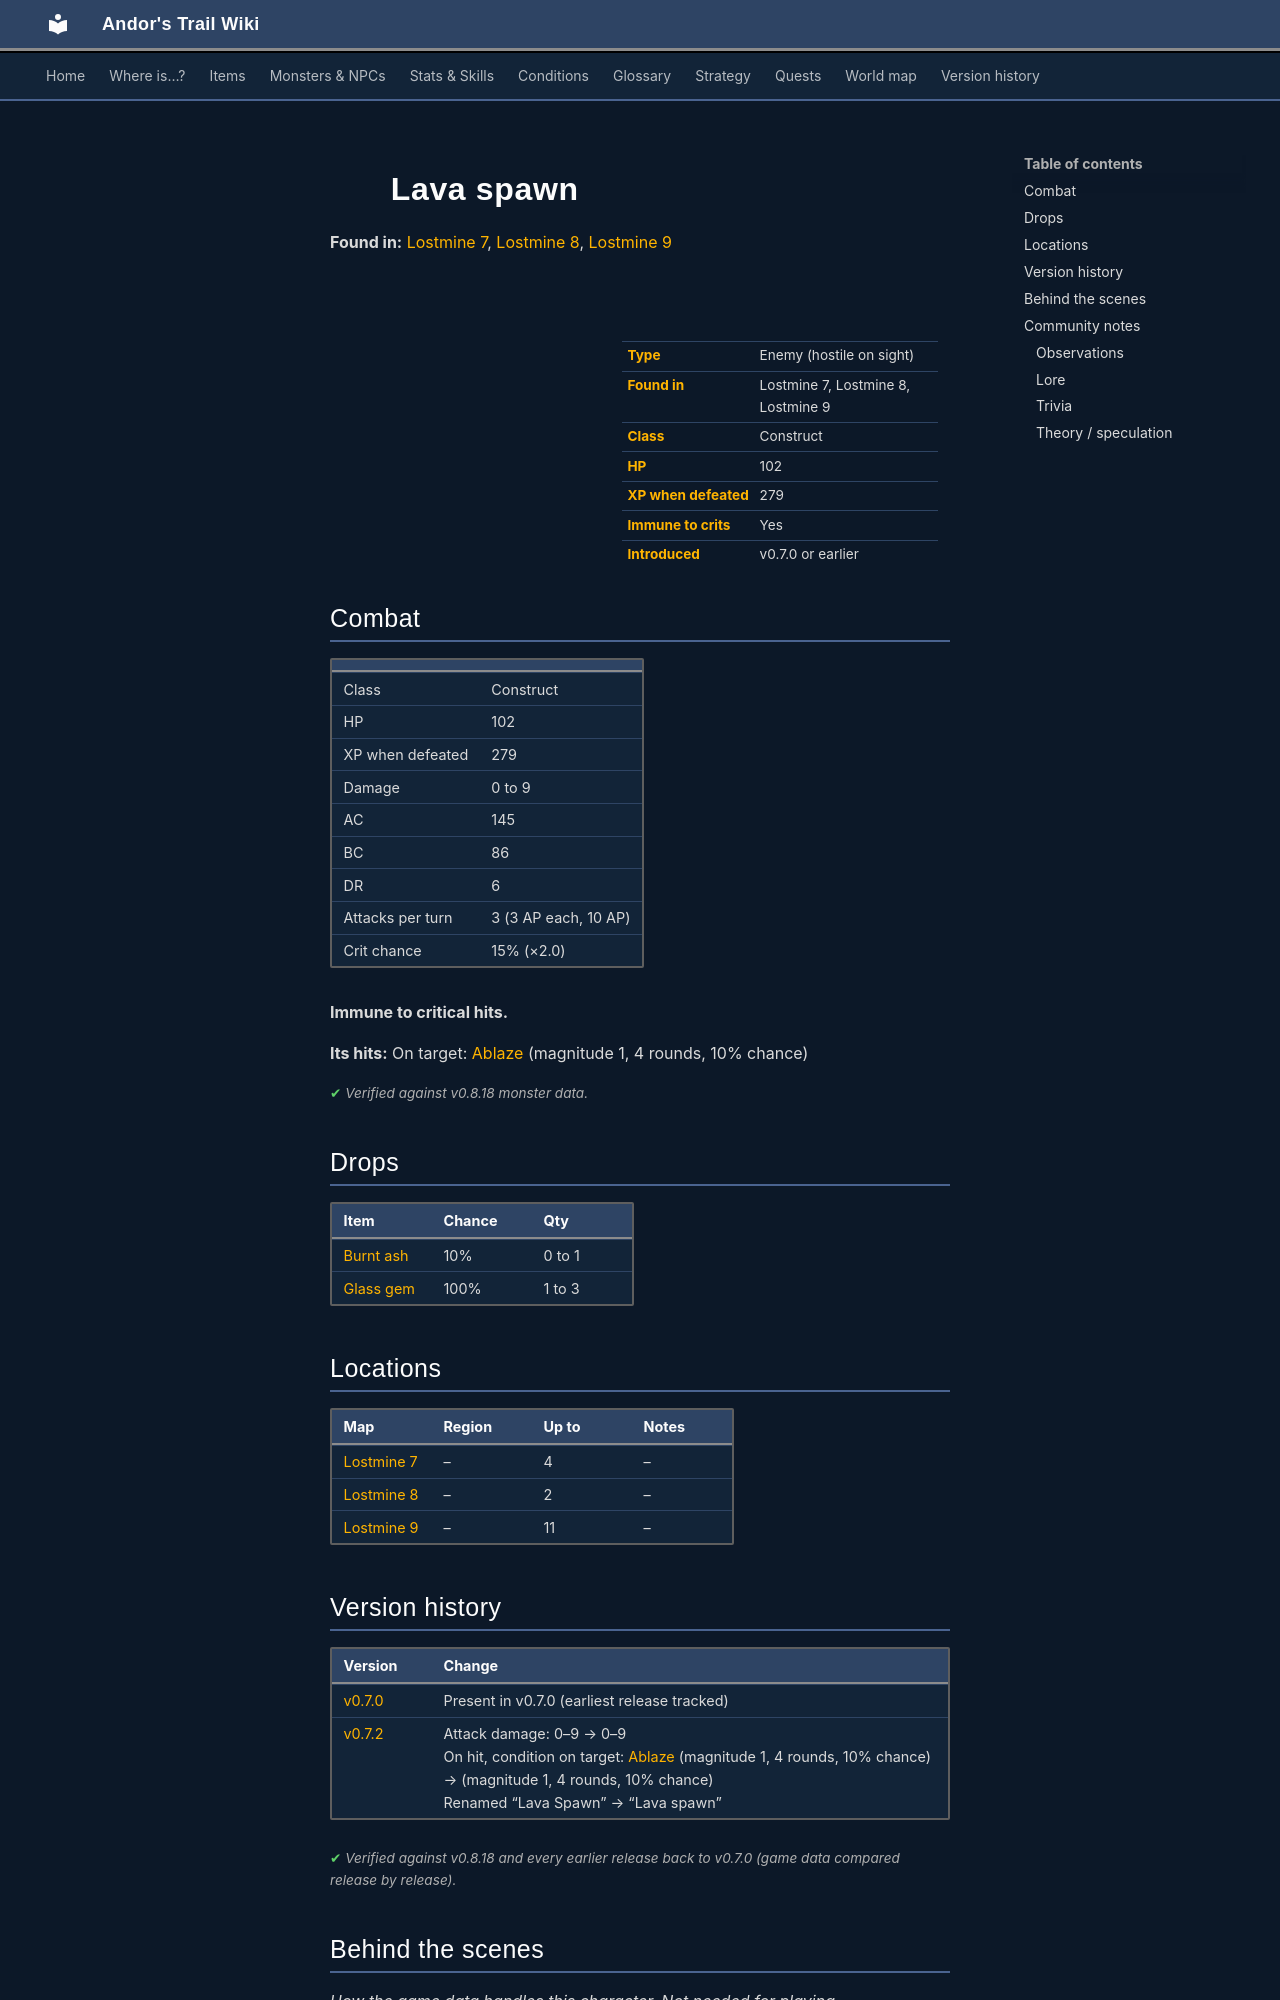

repository: asdfghjkl628/Andor-s-Trail-Wikiiii · page: monsters/fire3/index.html · generator: mkdocs

---
description: "Lava spawn is an enemy in Andor's Trail (construct) with 102 HP, worth 279 XP, found in Lostmine 7, Lostmine 8, Lostmine 9. Drops: Burnt ash, Glass gem."
---

# ![](../assets/icons/monsters/monsters_rltiles2_24.png){ .sprite } Lava spawn

**Found in:** [Lostmine 7](../maps/lostmine7.md), [Lostmine 8](../maps/lostmine8.md), [Lostmine 9](../maps/lostmine9.md)

<div class="infobox" markdown>

<p class="ib-img"><img class="sprite" src="../../assets/icons/monsters/monsters_rltiles2_24.png" alt=""></p>

| | |
|---|---|
| **Type** | Enemy (hostile on sight) |
| **Found in** | Lostmine 7, Lostmine 8, Lostmine 9 |
| **Class** | Construct |
| **HP** | 102 |
| **XP when defeated** | 279 |
| **Immune to crits** | Yes |
| **Introduced** | v0.7.0 or earlier |

</div>

## Combat

| | |
|---|---|
| Class | Construct |
| HP | 102 |
| XP when defeated | 279 |
| Damage | 0 to 9 |
| AC | 145 |
| BC | 86 |
| DR | 6 |
| Attacks per turn | 3 (3 AP each, 10 AP) |
| Crit chance | 15% (×2.0) |

**Immune to critical hits.**

**Its hits:** On target: [Ablaze](../conditions/fire.md) (magnitude 1, 4 rounds, 10% chance)


<p class="verified">Verified against v0.8.18 monster data.</p>

## Drops

| Item | Chance | Qty |
|---|---|---|
| [Burnt ash](../items/ash.md) | 10% | 0 to 1 |
| [Glass gem](../items/gem1.md) | 100% | 1 to 3 |

## Locations

| Map | Region | Up to | Notes |
|---|---|---|---|
| [Lostmine 7](../maps/lostmine7.md) | – | 4 | – |
| [Lostmine 8](../maps/lostmine8.md) | – | 2 | – |
| [Lostmine 9](../maps/lostmine9.md) | – | 11 | – |


## Version history

| Version | Change |
|---|---|
| [v0.7.0](../versions/0.7.0.md) | Present in v0.7.0 (earliest release tracked) |
| [v0.7.2](../versions/0.7.2.md) | Attack damage: 0–9 → 0–9<br>On hit, condition on target: [Ablaze](../conditions/fire.md) (magnitude 1, 4 rounds, 10% chance) → (magnitude 1, 4 rounds, 10% chance)<br>Renamed “Lava Spawn” → “Lava spawn” |

<p class="verified">Verified against v0.8.18 and every earlier release back to v0.7.0 (game data compared release by release).</p>


## Behind the scenes

*How the game data handles this character. Not needed for playing.*

??? info "How the XP value is calculated"

    The game computes each enemy's experience value when it loads the data (`MonsterTypeParser.java`):

    XP = ⌈(attacks per turn × attack chance × average damage × (1 + critical skill × critical multiplier) × 3 + HP × (1 + block chance) + 9 × damage resistance) × 0.7⌉

    Percentages are used as fractions (e.g. 60% = 0.6). Enemies whose attacks inflict a condition are worth 50 XP more. The More Exp skill adds a percentage on top.

??? info "Technical information"

    | | |
    |---|---|
    | Entry ID | `fire3` |
    | Type (wiki) | Enemy |
    | Spawn group | `fire2` |
    | Loot table | `fire` |
    | Conversation | – |
    | Faction | – |
    | Movement | – |
    | Icon | `monsters_rltiles2:24` |
    | Defined in | `res/raw/monsterlist_v070_charwood2.json` |

    Raw data:

    ```json
    {
     "id": "fire3",
     "name": "Lava spawn",
     "iconID": "monsters_rltiles2:24",
     "maxHP": 102,
     "moveCost": 5,
     "monsterClass": "construct",
     "attackDamage": {
      "min": 0,
      "max": 9
     },
     "spawnGroup": "fire2",
     "droplistID": "fire",
     "attackCost": 3,
     "attackChance": 145,
     "criticalSkill": 20,
     "criticalMultiplier": 2.0,
     "blockChance": 86,
     "damageResistance": 6,
     "hitEffect": {
      "conditionsTarget": [
       {
        "condition": "fire",
        "magnitude": 1,
        "duration": 4,
        "chance": "10"
       }
      ]
     }
    }
    ```


## Community notes

<small>Written by players, not generated from game data. **Observations**: what players notice in-game · **Lore**: the in-world story · **Trivia**: real-world facts, references, development history · **Theory / speculation**: unconfirmed ideas; may just be unfinished content</small>
